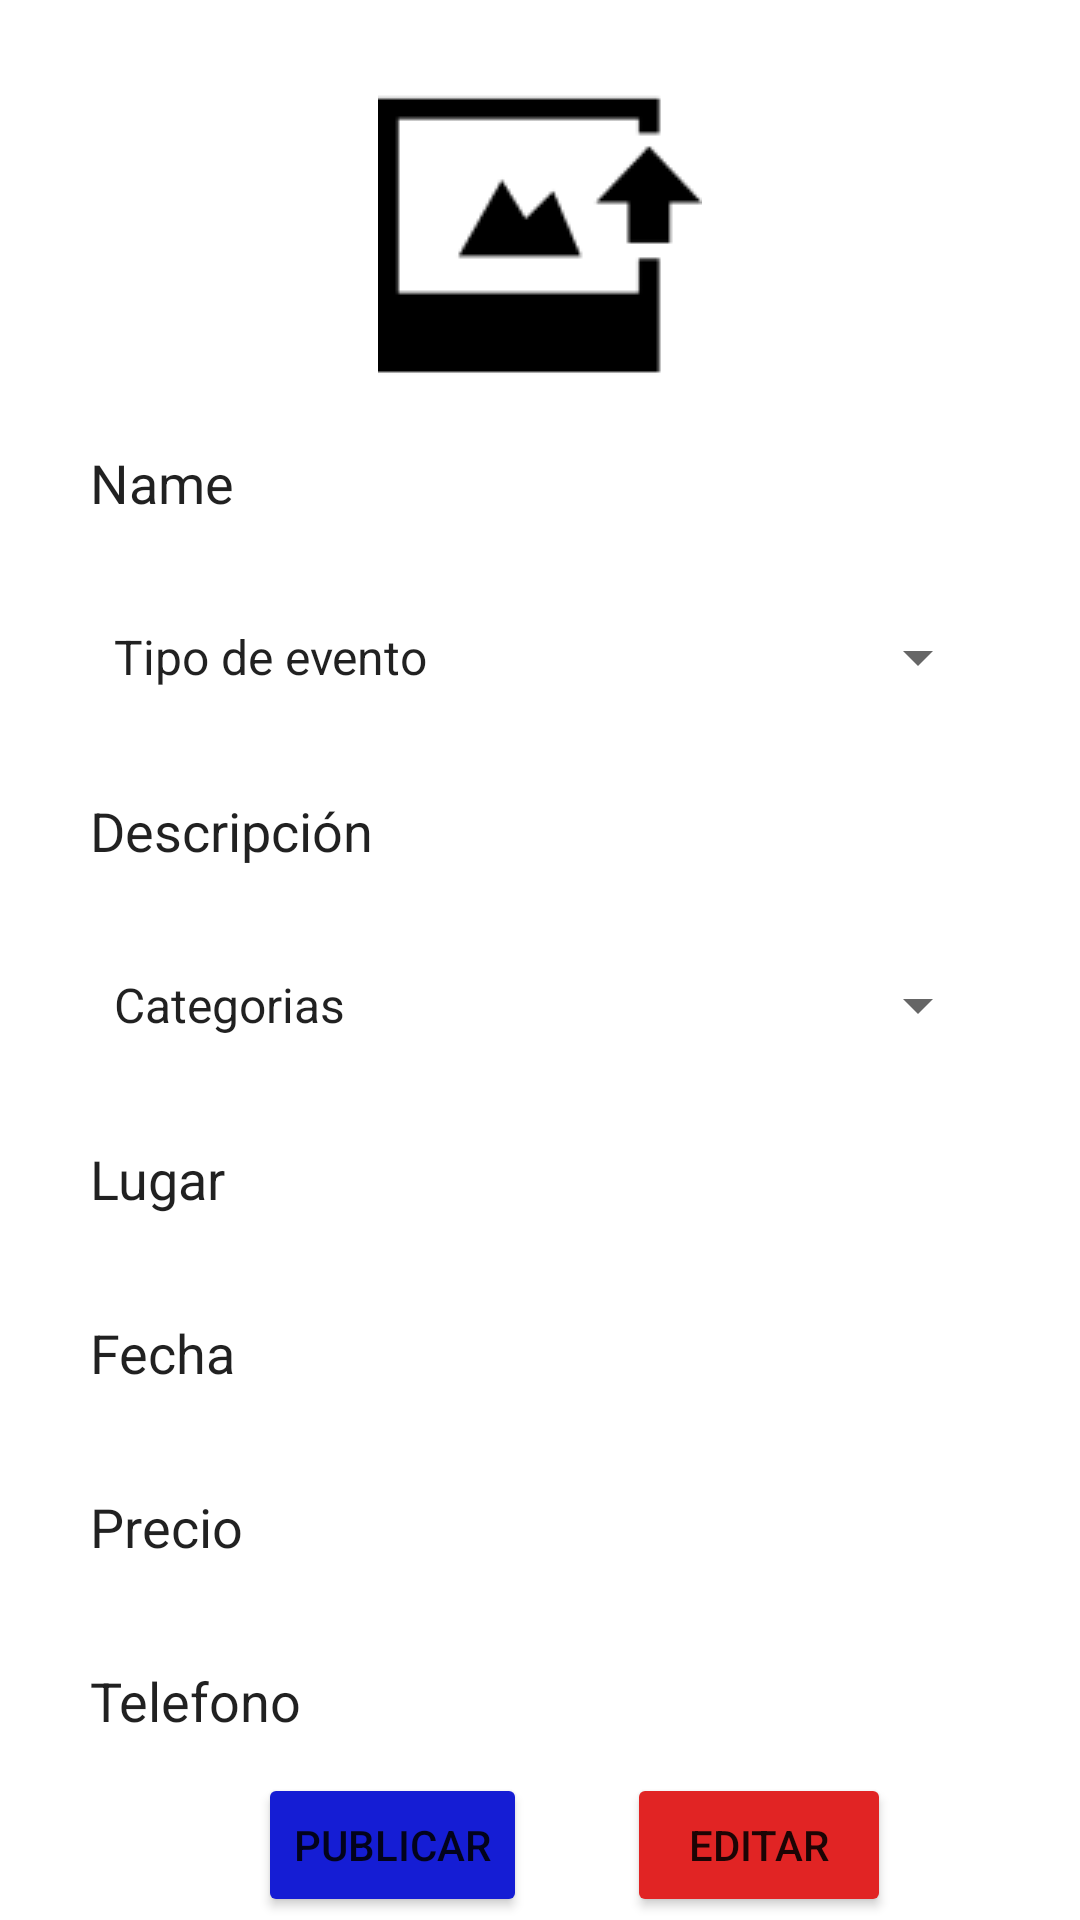

The Android layout XML behind this screen, and the referenced resources:
<!-- AndroidManifest.xml: application theme Theme2 -->
<!-- res/layout/fragment_ticket.xml -->
<?xml version="1.0" encoding="utf-8"?>
<androidx.core.widget.NestedScrollView xmlns:android="http://schemas.android.com/apk/res/android"
    xmlns:app="http://schemas.android.com/apk/res-auto"
    xmlns:tools="http://schemas.android.com/tools"
    android:layout_width="match_parent"
    android:layout_height="match_parent"
    android:contentDescription="@string/nscrollview"
    tools:context=".TicketFragment">

    <androidx.constraintlayout.widget.ConstraintLayout
        android:layout_width="match_parent"
        android:layout_height="match_parent"
        android:paddingHorizontal="30dp">


        <ImageView
            android:id="@+id/imageView3"
            android:layout_width="wrap_content"
            android:layout_height="wrap_content"
            android:layout_marginVertical="30dp"
            android:src="@drawable/uploadbolet"
            app:layout_constraintEnd_toEndOf="parent"
            app:layout_constraintStart_toStartOf="parent"
            app:layout_constraintTop_toTopOf="parent" />

        <EditText
            android:id="@+id/editTextTextPersonName"
            android:layout_width="0dp"
            android:layout_height="wrap_content"
            android:ems="10"
            android:background="@drawable/custom_input"
            android:inputType="textPersonName"
            android:minHeight="48dp"
            android:layout_marginVertical="10dp"
            android:text="Name"
            app:layout_constraintEnd_toEndOf="parent"
            app:layout_constraintStart_toStartOf="parent"
            app:layout_constraintTop_toBottomOf="@+id/imageView3" />

        <Spinner
            android:id="@+id/spinner"
            android:layout_width="0dp"
            style=""
            android:layout_height="wrap_content"
            android:layout_marginVertical="10dp"
            android:entries="@array/feedbacktypelist"
            android:minHeight="48dp"
            app:layout_constraintEnd_toEndOf="parent"
            app:layout_constraintStart_toStartOf="parent"
            app:layout_constraintTop_toBottomOf="@+id/editTextTextPersonName" />

        <EditText
            android:id="@+id/editTextTextPersonName2"
            android:layout_width="0dp"
            android:layout_height="wrap_content"
            android:background="@drawable/custom_input"
            android:layout_marginVertical="10dp"
            android:ems="10"
            android:maxLines="2"
            android:inputType="textPersonName"
            android:minHeight="48dp"
            android:text="Descripción"
            app:layout_constraintEnd_toEndOf="parent"
            app:layout_constraintStart_toStartOf="parent"
            app:layout_constraintTop_toBottomOf="@+id/spinner" />

        <Spinner
            android:id="@+id/spinner2"
            android:layout_width="match_parent"
            android:layout_height="wrap_content"
            android:layout_marginVertical="10dp"
            android:minHeight="48dp"
            android:entries="@array/feedbacktypecategories"
            app:layout_constraintEnd_toEndOf="parent"
            app:layout_constraintStart_toStartOf="parent"
            app:layout_constraintTop_toBottomOf="@+id/editTextTextPersonName2" />

        <EditText
            android:id="@+id/editTextTextPersonName3"
            android:layout_width="0dp"
            android:layout_height="wrap_content"
            android:background="@drawable/custom_input"
            android:layout_marginVertical="10dp"
            android:ems="10"
            android:inputType="textPersonName"
            android:minHeight="48dp"
            android:text="Lugar"
            app:layout_constraintEnd_toEndOf="parent"
            app:layout_constraintStart_toStartOf="parent"
            app:layout_constraintTop_toBottomOf="@+id/spinner2" />

        <EditText
            android:id="@+id/editTextTextPersonName4"
            android:layout_width="0dp"
            android:layout_height="wrap_content"
            android:background="@drawable/custom_input"
            android:layout_marginVertical="10dp"
            android:ems="10"
            android:inputType="textPersonName"
            android:minHeight="48dp"
            android:text="Fecha"
            app:layout_constraintEnd_toEndOf="parent"
            app:layout_constraintStart_toStartOf="parent"
            app:layout_constraintTop_toBottomOf="@+id/editTextTextPersonName3" />

        <EditText
            android:id="@+id/editTextTextPersonName5"
            android:layout_width="0dp"
            android:layout_height="wrap_content"
            android:background="@drawable/custom_input"
            android:layout_marginVertical="10dp"
            android:ems="10"
            android:inputType="textPersonName"
            android:minHeight="48dp"
            android:text="Precio"
            app:layout_constraintEnd_toEndOf="parent"
            app:layout_constraintStart_toStartOf="parent"
            app:layout_constraintTop_toBottomOf="@+id/editTextTextPersonName4" />

        <EditText
            android:id="@+id/editTextTextPersonName6"
            android:layout_width="0dp"
            android:layout_height="wrap_content"
            android:background="@drawable/custom_input"
            android:layout_marginVertical="10dp"
            android:ems="10"
            android:inputType="textPersonName"
            android:minHeight="48dp"
            android:text="Telefono"
            app:layout_constraintEnd_toEndOf="parent"
            app:layout_constraintStart_toStartOf="parent"
            app:layout_constraintTop_toBottomOf="@+id/editTextTextPersonName5" />

        <Button
            android:id="@+id/button4"
            android:layout_width="wrap_content"
            android:layout_height="wrap_content"
            android:layout_marginStart="56dp"
            android:text="Publicar"
            android:backgroundTint="#151DD4"
            app:layout_constraintStart_toStartOf="parent"
            app:layout_constraintTop_toBottomOf="@+id/editTextTextPersonName6" />

        <Button
            android:id="@+id/button5"
            android:layout_width="wrap_content"
            android:layout_height="wrap_content"
            android:text="Editar"
            app:layout_constraintEnd_toEndOf="parent"
            android:backgroundTint="#E12424"
            app:layout_constraintStart_toEndOf="@+id/button4"
            app:layout_constraintTop_toBottomOf="@+id/editTextTextPersonName6" />


    </androidx.constraintlayout.widget.ConstraintLayout>
</androidx.core.widget.NestedScrollView>
<!-- resources referenced by this layout -->
<resources>
  <string-array name="feedbacktypecategories">
          <item>@string/tipodecat</item>
          <item>@string/tipodecat2</item>
          <item>@string/tipodecat3</item>
          <item>@string/tipodecat4</item>
      </string-array>
  <string-array name="feedbacktypelist">
          <item>@string/tipodeevent</item>
          <item>@string/tipodeevent2</item>
          <item>@string/tipodeevent3</item>
          <item>@string/tipodeevent4</item>
      </string-array>
  <!-- drawable uploadbolet: png bitmap (drawable-v24, 1197 bytes) -->
  <string name="nscrollview">nscrollview</string>
  <style name="Theme2" parent="Theme.MaterialComponents.DayNight.NoActionBar">
          
          <item name="colorPrimary">@color/purple_500</item>
          <item name="colorPrimaryVariant">@color/purple_700</item>
          <item name="colorOnPrimary">@color/white</item>
          
          <item name="colorSecondary">@color/teal_200</item>
          <item name="colorSecondaryVariant">@color/teal_700</item>
          <item name="colorOnSecondary">@color/black</item>
          
          <item name="android:statusBarColor">?attr/colorPrimaryVariant</item>
          
      </style>
  <string name="tipodecat">Categorias</string>
  <string name="tipodecat2">Categorias</string>
  <string name="tipodecat3">Categorias</string>
  <string name="tipodecat4">Categorias</string>
  <string name="tipodeevent">Tipo de evento</string>
  <string name="tipodeevent2">Tipodeevento2</string>
  <string name="tipodeevent3">Tipodeevento3</string>
  <string name="tipodeevent4">Tipodeevento4</string>
  <!-- not gathered from this repository: default colours our renderer supplied (Android Studio template values) -->
  <color name="purple_500">#FF6200EE</color>
  <color name="purple_700">#FF3700B3</color>
  <color name="teal_200">#FF03DAC5</color>
  <color name="teal_700">#FF018786</color>
  <color name="black">#FF000000</color>
  <color name="white">#FFFFFFFF</color>
</resources>
